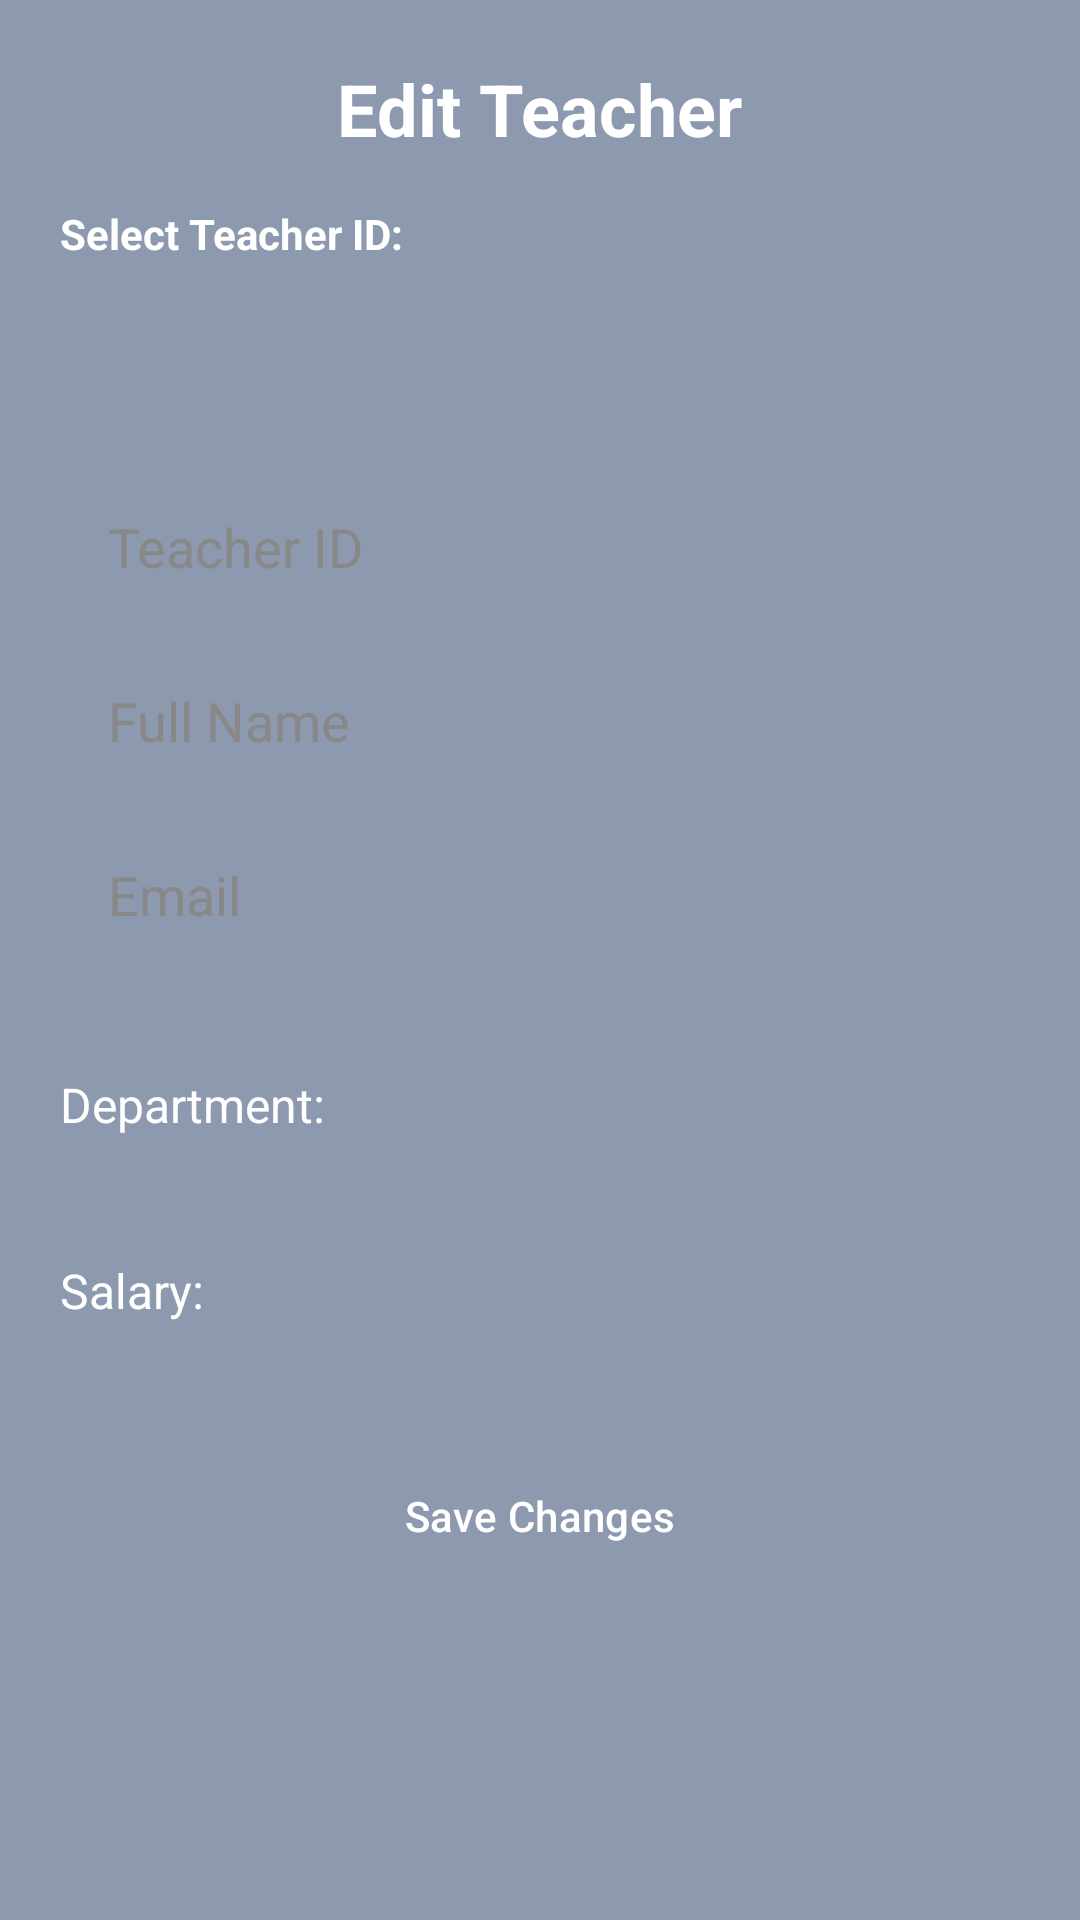

Reconstruct the res/layout file that produces this screen, plus the resources it refers to.
<!-- AndroidManifest.xml: application theme Theme.FinalProject -->
<!-- res/layout/activity_editteacher.xml -->
<?xml version="1.0" encoding="utf-8"?>
<ScrollView xmlns:android="http://schemas.android.com/apk/res/android"
    android:layout_width="match_parent"
    android:layout_height="match_parent"
    android:padding="20dp"
    android:background="#8d99ae"
    android:fillViewport="true">

    <LinearLayout
        android:layout_width="match_parent"
        android:layout_height="wrap_content"
        android:orientation="vertical">

        <TextView
            android:layout_width="wrap_content"
            android:layout_height="wrap_content"
            android:text="@string/edit_teacher"
            android:textSize="24sp"
            android:textStyle="bold"
            android:textColor="#FFFFFF"
            android:layout_gravity="center"
            android:paddingBottom="16dp"/>

        
        <TextView
            android:layout_width="wrap_content"
            android:layout_height="wrap_content"
            android:text="@string/select_teacher_id"
            android:textStyle="bold"
            android:textColor="#FFFFFF"
            android:layout_marginBottom="4dp"/>

        
        <Spinner
            android:id="@+id/spinnerTeacherIds"
            android:layout_width="match_parent"
            android:layout_height="50dp"
            android:layout_marginBottom="16dp"
            android:background="@drawable/rounded_edittext_white"
            android:paddingStart="16dp"
            android:paddingEnd="16dp"/>

        
        <EditText
            android:id="@+id/editTeacherId"
            android:hint="@string/teacherID"
            android:layout_width="match_parent"
            android:layout_height="50dp"
            android:background="@drawable/rounded_edittext_white"

            android:drawablePadding="12dp"
            android:paddingStart="16dp"
            android:paddingEnd="16dp"
            android:inputType="text"
            android:enabled="false"
            android:textColor="#000000"
            android:textColorHint="#888888"
            android:layout_marginBottom="8dp"/>

        
        <EditText
            android:id="@+id/editTeacherName"
            android:hint="@string/full_name_teacheer"
            android:layout_width="match_parent"
            android:layout_height="50dp"
            android:background="@drawable/rounded_edittext_white"

            android:drawablePadding="12dp"
            android:paddingStart="16dp"
            android:paddingEnd="16dp"
            android:inputType="textPersonName"
            android:textColor="#000000"
            android:textColorHint="#888888"
            android:layout_marginBottom="8dp"/>

        
        <EditText
            android:id="@+id/editTeacherEmail"
            android:hint="@string/emailTeacher"
            android:layout_width="match_parent"
            android:layout_height="50dp"
            android:background="@drawable/rounded_edittext_white"

            android:drawablePadding="12dp"
            android:paddingStart="16dp"
            android:paddingEnd="16dp"
            android:inputType="textEmailAddress"
            android:textColor="#000000"
            android:textColorHint="#888888"
            android:layout_marginBottom="8dp"/>

        
        <LinearLayout
            android:layout_width="match_parent"
            android:layout_height="wrap_content"
            android:orientation="horizontal"
            android:layout_marginTop="12dp"
            android:gravity="center_vertical">

            <TextView
                android:layout_width="wrap_content"
                android:layout_height="wrap_content"
                android:text="@string/department"
                android:textColor="#FFFFFF"
                android:textSize="16sp"
                android:layout_marginEnd="8dp"/>

            <Spinner
                android:id="@+id/editSubjectSpinner"
                android:layout_width="0dp"
                android:layout_height="50dp"
                android:layout_weight="1"
                android:background="@drawable/rounded_edittext_white"
                android:paddingStart="16dp"
                android:paddingEnd="16dp"/>
        </LinearLayout>

        
        <LinearLayout
            android:layout_width="match_parent"
            android:layout_height="wrap_content"
            android:orientation="horizontal"
            android:layout_marginTop="12dp"
            android:gravity="center_vertical">

            <TextView
                android:layout_width="wrap_content"
                android:layout_height="wrap_content"
                android:text="@string/salary"
                android:textColor="#FFFFFF"
                android:textSize="16sp"
                android:layout_marginEnd="8dp"/>

            <Spinner
                android:id="@+id/editExperienceSpinner"
                android:layout_width="0dp"
                android:layout_height="50dp"
                android:layout_weight="1"
                android:background="@drawable/rounded_edittext_white"
                android:paddingStart="16dp"
                android:paddingEnd="16dp"/>
        </LinearLayout>

        
        <Button
            android:id="@+id/btnSaveTeacherChanges"
            android:layout_width="match_parent"
            android:layout_height="60dp"
            android:text="@string/save_changes_teacher"
            android:layout_marginTop="20dp"
            android:backgroundTint="#2b2d42"
            android:textColor="#FFFFFF"/>
    </LinearLayout>
</ScrollView>
<!-- resources referenced by this layout -->
<resources>
  <string name="department">Department:</string>
  <string name="edit_teacher">Edit Teacher</string>
  <string name="emailTeacher">Email</string>
  <string name="full_name_teacheer">Full Name</string>
  <string name="salary">Salary:</string>
  <string name="save_changes_teacher">Save Changes</string>
  <string name="select_teacher_id">Select Teacher ID:</string>
  <string name="teacherID">Teacher ID</string>
  <style name="Theme.FinalProject" parent="Base.Theme.FinalProject" />
  <style name="Base.Theme.FinalProject" parent="Theme.Material3.DayNight.NoActionBar">
          <item name="android:colorBackground">@color/background_color</item>
          <item name="buttonStyle">@style/CustomButton</item>
          <item name="textAppearanceBodyLarge">@style/CustomText</item>
          <item name="textAppearanceBodyMedium">@style/CustomText</item>
          <item name="textAppearanceBodySmall">@style/CustomText</item>
      </style>
  <color name="background_color">#8d99ae</color>
  <style name="CustomButton" parent="Widget.Material3.Button">
          <item name="android:backgroundTint">@color/button_background</item>
          <item name="android:textColor">@color/button_text</item>
      </style>
  <style name="CustomText" parent="TextAppearance.Material3.BodyLarge">
          <item name="android:textColor">@color/text_color</item>
      </style>
  <color name="button_background">#8d99ae</color>
  <color name="button_text">#000000</color>
  <color name="text_color">#000000</color>
</resources>
